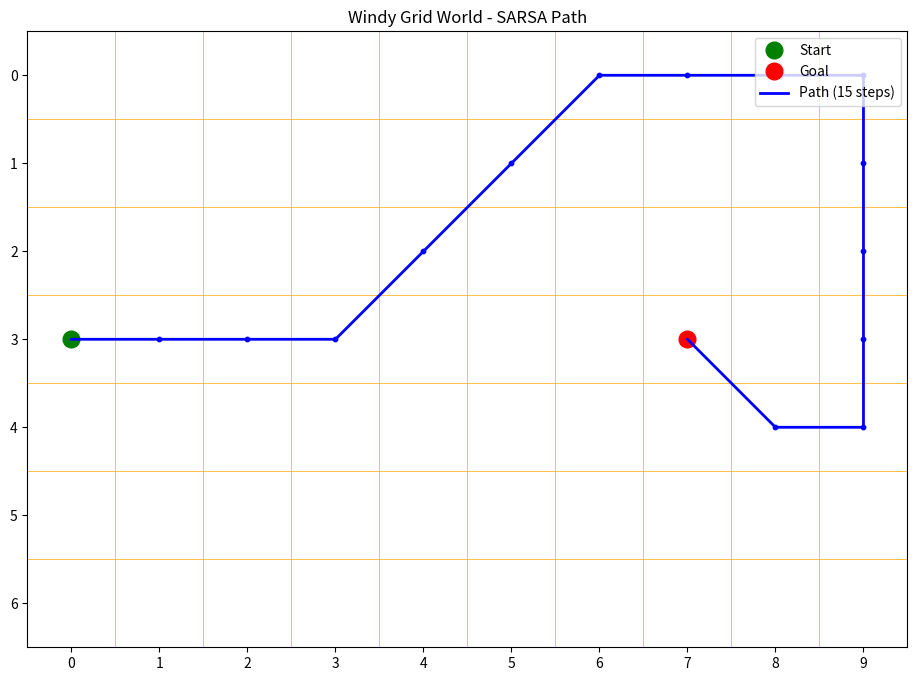

Here is the Python script that generated this plot:
import numpy as np
import matplotlib.pyplot as plt

# Grid configuration
ROWS, COLS = 7, 10
START = (3, 0)
GOAL = (3, 7)
WIND = [0, 0, 0, 1, 1, 1, 2, 2, 1, 0]
MOVES = [(-1, 0), (0, 1), (1, 0), (0, -1)]  # up, right, down, left

def transition(state, move_index):
    r, c = state
    dr, dc = MOVES[move_index]
    wind_push = WIND[c]
    new_r = max(0, min(ROWS - 1, r + dr - wind_push))
    new_c = max(0, min(COLS - 1, c + dc))
    return (new_r, new_c), -1, (new_r, new_c) == GOAL

def choose_action(Q, state, eps):
    if np.random.rand() < eps:
        return np.random.randint(len(MOVES))
    values = [Q.get((state, a), 0) for a in range(len(MOVES))]
    max_val = max(values)
    best = [a for a, v in enumerate(values) if v == max_val]
    return np.random.choice(best)

def sarsa_learn(episodes, lr, discount, eps):
    Q = {}
    total_steps = 0
    for ep in range(episodes):
        s = START
        a = choose_action(Q, s, eps)
        done = False
        while not done:
            next_s, reward, done = transition(s, a)
            next_a = choose_action(Q, next_s, eps)
            current = Q.get((s, a), 0)
            future = Q.get((next_s, next_a), 0)
            Q[(s, a)] = current + lr * (reward + discount * future - current)
            s, a = next_s, next_a
            total_steps += 1
    return Q, total_steps

def trace_optimal_route(Q):
    route = [START]
    s = START
    visited = set()
    while s != GOAL and len(route) < 100:
        visited.add(s)
        q_vals = [Q.get((s, a), float('-inf')) for a in range(len(MOVES))]
        best_a = [a for a, val in enumerate(q_vals) if val == max(q_vals)]
        if not best_a:
            break
        a = np.random.choice(best_a)
        next_s, _, _ = transition(s, a)
        if next_s in visited:
            break
        route.append(next_s)
        s = next_s
    return route

def display_route(route):
    plt.figure(figsize=(12, 8))
    for r in range(ROWS + 1):
        plt.axhline(r - 0.5, color='orange', linewidth=0.5)
    for c in range(COLS + 1):
        plt.axvline(c - 0.5, color='orange', linewidth=0.5)

    plt.plot(START[1], START[0], 'go', markersize=12, label='Start')
    plt.plot(GOAL[1], GOAL[0], 'ro', markersize=12, label='Goal')

    r_coords = [s[0] for s in route]
    c_coords = [s[1] for s in route]
    plt.plot(c_coords, r_coords, 'b-', linewidth=2, label=f'Path ({len(route) - 1} steps)')
    plt.scatter(c_coords, r_coords, c='blue', s=10)

    plt.title("Windy Grid World - SARSA Path")
    plt.legend(loc='upper right')
    plt.xlim(-0.5, COLS - 0.5)
    plt.ylim(ROWS - 0.5, -0.5)
    plt.xticks(range(COLS))
    plt.yticks(range(ROWS))
    plt.gca().set_aspect('equal')
    plt.grid(False)
    plt.show()

def run():
    ep_count = 500
    alpha = 0.4
    gamma = 1.0

    q_eps_01, steps_01 = sarsa_learn(ep_count, alpha, gamma, eps=0.1)
    q_eps_001, steps_001 = sarsa_learn(ep_count, alpha, gamma, eps=0.01)

    print(f"Total steps (ε=0.1): {steps_01 / 1000:.2f}k")
    print(f"Total steps (ε=0.01): {steps_001 / 1000:.2f}k")

    best_q = q_eps_01 if steps_01 < steps_001 else q_eps_001
    path = trace_optimal_route(best_q)

    print(f"Path length: {len(path) - 1}")
    print("Path taken:", path)
    display_route(path)

if __name__ == "__main__":
    run()
